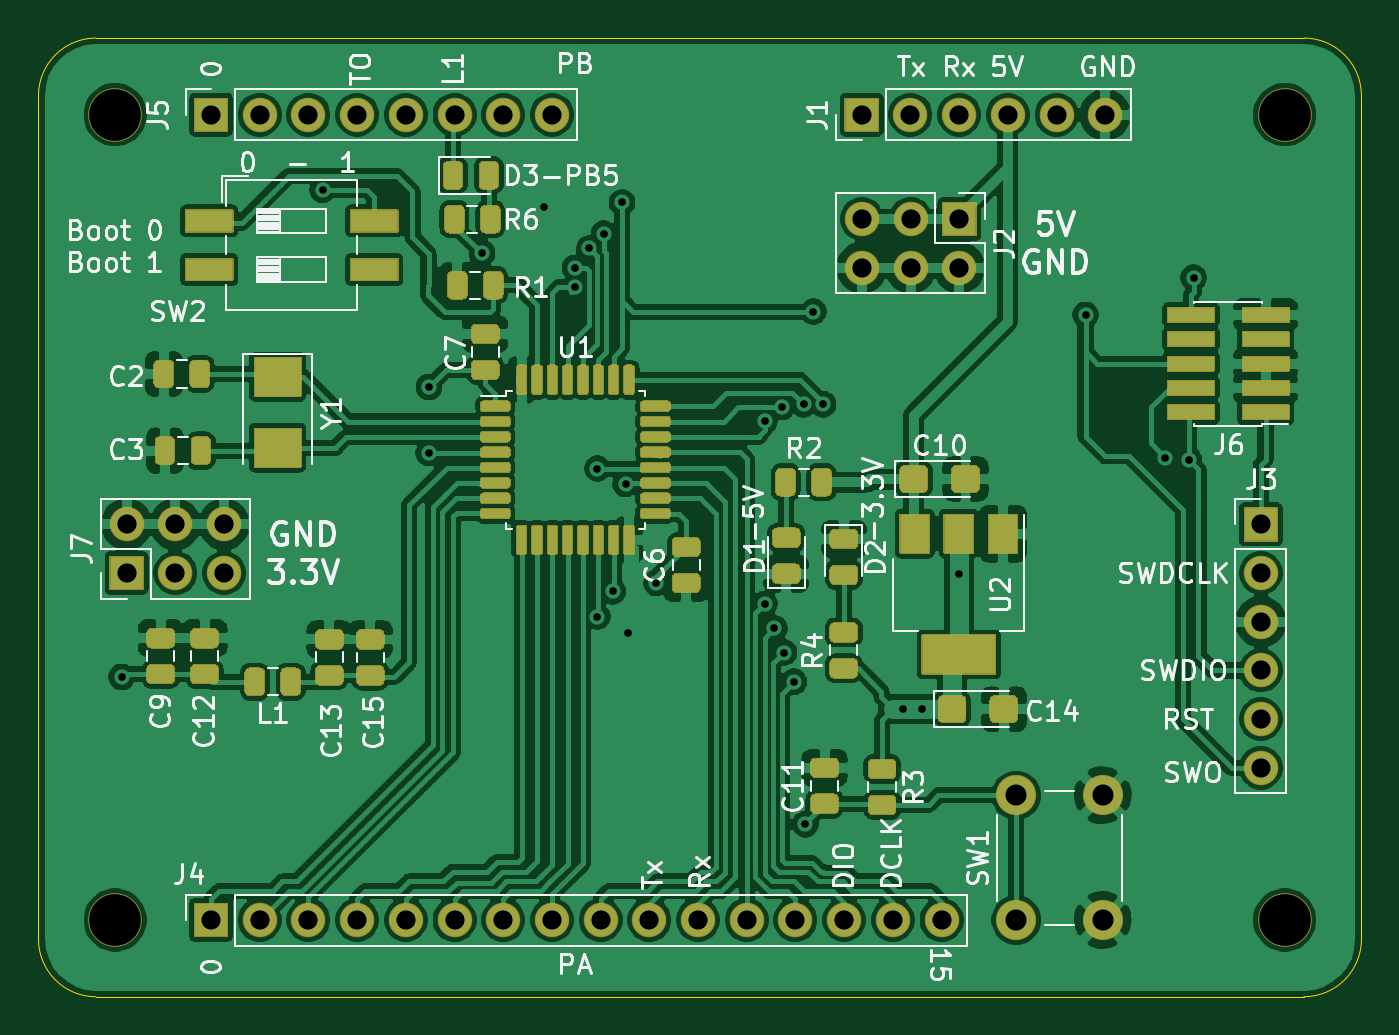
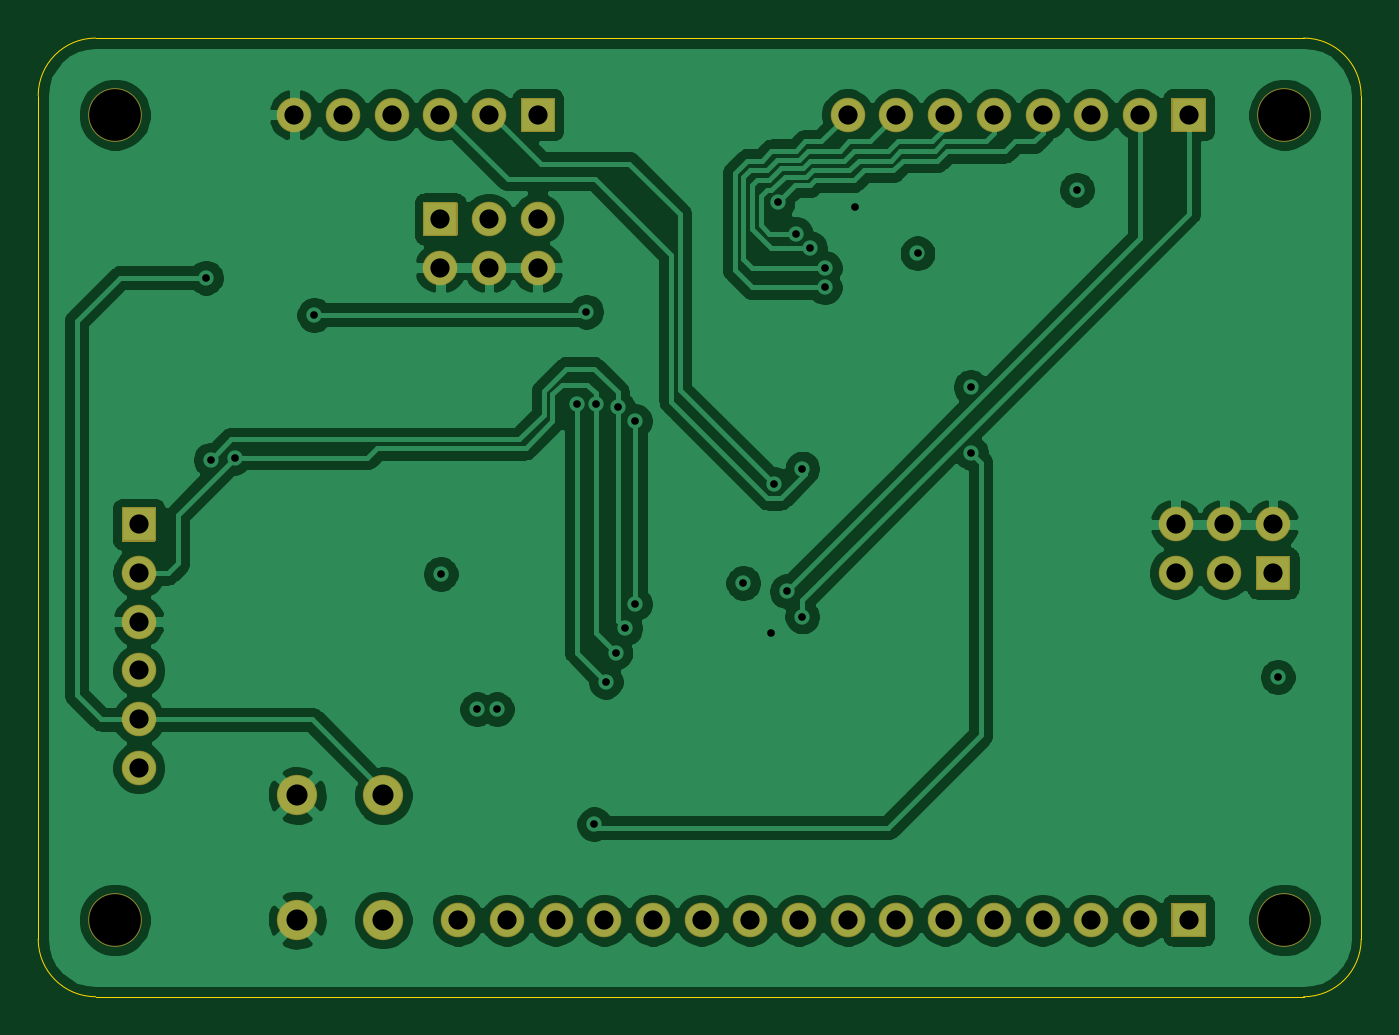
Circuit board: 11 layer files. Board 69.0 x 50.0 mm.
- bottom_copper: STM32F030K6T6TR_Devel-B_Cu.gbr (128710 bytes)
- bottom_mask: STM32F030K6T6TR_Devel-B_Mask.gbr (3933 bytes)
- bottom_silk: STM32F030K6T6TR_Devel-B_SilkS.gbr (3936 bytes)
- outline: STM32F030K6T6TR_Devel-Edge_Cuts.gbr (1105 bytes)
- top_copper: STM32F030K6T6TR_Devel-F_Cu.gbr (313135 bytes)
- top_mask: STM32F030K6T6TR_Devel-F_Mask.gbr (35120 bytes)
- top_silk: STM32F030K6T6TR_Devel-F_SilkS.gbr (86743 bytes)
- inner_copper: STM32F030K6T6TR_Devel-In1_Cu.gbr (110523 bytes)
- inner_copper: STM32F030K6T6TR_Devel-In2_Cu.gbr (124087 bytes)
- drill: STM32F030K6T6TR_Devel-NPTH.drl (403 bytes)
- drill: STM32F030K6T6TR_Devel-PTH.drl (1694 bytes)

=== bottom_copper: STM32F030K6T6TR_Devel-B_Cu.gbr (128710 bytes, source omitted) ===
=== bottom_mask: STM32F030K6T6TR_Devel-B_Mask.gbr ===
G04 #@! TF.GenerationSoftware,KiCad,Pcbnew,5.1.10-88a1d61d58~90~ubuntu21.04.1*
G04 #@! TF.CreationDate,2021-09-03T15:04:53+02:00*
G04 #@! TF.ProjectId,STM32F030K6T6TR_Devel,53544d33-3246-4303-9330-4b3654365452,0.0.2*
G04 #@! TF.SameCoordinates,Original*
G04 #@! TF.FileFunction,Soldermask,Bot*
G04 #@! TF.FilePolarity,Negative*
%FSLAX46Y46*%
G04 Gerber Fmt 4.6, Leading zero omitted, Abs format (unit mm)*
G04 Created by KiCad (PCBNEW 5.1.10-88a1d61d58~90~ubuntu21.04.1) date 2021-09-03 15:04:53*
%MOMM*%
%LPD*%
G01*
G04 APERTURE LIST*
%ADD10O,1.800000X1.800000*%
%ADD11C,2.800000*%
%ADD12C,2.100000*%
G04 APERTURE END LIST*
D10*
X163754000Y-108062000D03*
X163754000Y-105522000D03*
X163754000Y-102982000D03*
X163754000Y-100442000D03*
X163754000Y-97902000D03*
G36*
G01*
X162854000Y-96212000D02*
X162854000Y-94512000D01*
G75*
G02*
X162904000Y-94462000I50000J0D01*
G01*
X164604000Y-94462000D01*
G75*
G02*
X164654000Y-94512000I0J-50000D01*
G01*
X164654000Y-96212000D01*
G75*
G02*
X164604000Y-96262000I-50000J0D01*
G01*
X162904000Y-96262000D01*
G75*
G02*
X162854000Y-96212000I0J50000D01*
G01*
G37*
X109677400Y-95362000D03*
X109677400Y-97902000D03*
X107137400Y-95362000D03*
X107137400Y-97902000D03*
X104597400Y-95362000D03*
G36*
G01*
X105447400Y-98802000D02*
X103747400Y-98802000D01*
G75*
G02*
X103697400Y-98752000I0J50000D01*
G01*
X103697400Y-97052000D01*
G75*
G02*
X103747400Y-97002000I50000J0D01*
G01*
X105447400Y-97002000D01*
G75*
G02*
X105497400Y-97052000I0J-50000D01*
G01*
X105497400Y-98752000D01*
G75*
G02*
X105447400Y-98802000I-50000J0D01*
G01*
G37*
X142951400Y-81976200D03*
X142951400Y-79436200D03*
X145491400Y-81976200D03*
X145491400Y-79436200D03*
X148031400Y-81976200D03*
G36*
G01*
X147181400Y-78536200D02*
X148881400Y-78536200D01*
G75*
G02*
X148931400Y-78586200I0J-50000D01*
G01*
X148931400Y-80286200D01*
G75*
G02*
X148881400Y-80336200I-50000J0D01*
G01*
X147181400Y-80336200D01*
G75*
G02*
X147131400Y-80286200I0J50000D01*
G01*
X147131400Y-78586200D01*
G75*
G02*
X147181400Y-78536200I50000J0D01*
G01*
G37*
X155638700Y-74000000D03*
X153098700Y-74000000D03*
X150558700Y-74000000D03*
X148018700Y-74000000D03*
X145478700Y-74000000D03*
G36*
G01*
X143788700Y-74900000D02*
X142088700Y-74900000D01*
G75*
G02*
X142038700Y-74850000I0J50000D01*
G01*
X142038700Y-73150000D01*
G75*
G02*
X142088700Y-73100000I50000J0D01*
G01*
X143788700Y-73100000D01*
G75*
G02*
X143838700Y-73150000I0J-50000D01*
G01*
X143838700Y-74850000D01*
G75*
G02*
X143788700Y-74900000I-50000J0D01*
G01*
G37*
X126780000Y-74000000D03*
X124240000Y-74000000D03*
X121700000Y-74000000D03*
X119160000Y-74000000D03*
X116620000Y-74000000D03*
X114080000Y-74000000D03*
X111540000Y-74000000D03*
G36*
G01*
X109850000Y-74900000D02*
X108150000Y-74900000D01*
G75*
G02*
X108100000Y-74850000I0J50000D01*
G01*
X108100000Y-73150000D01*
G75*
G02*
X108150000Y-73100000I50000J0D01*
G01*
X109850000Y-73100000D01*
G75*
G02*
X109900000Y-73150000I0J-50000D01*
G01*
X109900000Y-74850000D01*
G75*
G02*
X109850000Y-74900000I-50000J0D01*
G01*
G37*
X147100000Y-116000000D03*
X144560000Y-116000000D03*
X142020000Y-116000000D03*
X139480000Y-116000000D03*
X136940000Y-116000000D03*
X134400000Y-116000000D03*
X131860000Y-116000000D03*
X129320000Y-116000000D03*
X126780000Y-116000000D03*
X124240000Y-116000000D03*
X121700000Y-116000000D03*
X119160000Y-116000000D03*
X116620000Y-116000000D03*
X114080000Y-116000000D03*
X111540000Y-116000000D03*
G36*
G01*
X109850000Y-116900000D02*
X108150000Y-116900000D01*
G75*
G02*
X108100000Y-116850000I0J50000D01*
G01*
X108100000Y-115150000D01*
G75*
G02*
X108150000Y-115100000I50000J0D01*
G01*
X109850000Y-115100000D01*
G75*
G02*
X109900000Y-115150000I0J-50000D01*
G01*
X109900000Y-116850000D01*
G75*
G02*
X109850000Y-116900000I-50000J0D01*
G01*
G37*
D11*
X104000000Y-116000000D03*
X104000000Y-74000000D03*
X165000000Y-116000000D03*
X165000000Y-74000000D03*
D12*
X151000000Y-109500000D03*
X155500000Y-109500000D03*
X151000000Y-116000000D03*
X155500000Y-116000000D03*
M02*

=== bottom_silk: STM32F030K6T6TR_Devel-B_SilkS.gbr ===
G04 #@! TF.GenerationSoftware,KiCad,Pcbnew,5.1.10-88a1d61d58~90~ubuntu21.04.1*
G04 #@! TF.CreationDate,2021-09-03T15:04:53+02:00*
G04 #@! TF.ProjectId,STM32F030K6T6TR_Devel,53544d33-3246-4303-9330-4b3654365452,0.0.2*
G04 #@! TF.SameCoordinates,Original*
G04 #@! TF.FileFunction,Legend,Bot*
G04 #@! TF.FilePolarity,Positive*
%FSLAX46Y46*%
G04 Gerber Fmt 4.6, Leading zero omitted, Abs format (unit mm)*
G04 Created by KiCad (PCBNEW 5.1.10-88a1d61d58~90~ubuntu21.04.1) date 2021-09-03 15:04:53*
%MOMM*%
%LPD*%
G01*
G04 APERTURE LIST*
%ADD10O,1.800000X1.800000*%
%ADD11C,2.800000*%
%ADD12C,2.100000*%
G04 APERTURE END LIST*
%LPC*%
D10*
X163754000Y-108062000D03*
X163754000Y-105522000D03*
X163754000Y-102982000D03*
X163754000Y-100442000D03*
X163754000Y-97902000D03*
G36*
G01*
X162854000Y-96212000D02*
X162854000Y-94512000D01*
G75*
G02*
X162904000Y-94462000I50000J0D01*
G01*
X164604000Y-94462000D01*
G75*
G02*
X164654000Y-94512000I0J-50000D01*
G01*
X164654000Y-96212000D01*
G75*
G02*
X164604000Y-96262000I-50000J0D01*
G01*
X162904000Y-96262000D01*
G75*
G02*
X162854000Y-96212000I0J50000D01*
G01*
G37*
X109677400Y-95362000D03*
X109677400Y-97902000D03*
X107137400Y-95362000D03*
X107137400Y-97902000D03*
X104597400Y-95362000D03*
G36*
G01*
X105447400Y-98802000D02*
X103747400Y-98802000D01*
G75*
G02*
X103697400Y-98752000I0J50000D01*
G01*
X103697400Y-97052000D01*
G75*
G02*
X103747400Y-97002000I50000J0D01*
G01*
X105447400Y-97002000D01*
G75*
G02*
X105497400Y-97052000I0J-50000D01*
G01*
X105497400Y-98752000D01*
G75*
G02*
X105447400Y-98802000I-50000J0D01*
G01*
G37*
X142951400Y-81976200D03*
X142951400Y-79436200D03*
X145491400Y-81976200D03*
X145491400Y-79436200D03*
X148031400Y-81976200D03*
G36*
G01*
X147181400Y-78536200D02*
X148881400Y-78536200D01*
G75*
G02*
X148931400Y-78586200I0J-50000D01*
G01*
X148931400Y-80286200D01*
G75*
G02*
X148881400Y-80336200I-50000J0D01*
G01*
X147181400Y-80336200D01*
G75*
G02*
X147131400Y-80286200I0J50000D01*
G01*
X147131400Y-78586200D01*
G75*
G02*
X147181400Y-78536200I50000J0D01*
G01*
G37*
X155638700Y-74000000D03*
X153098700Y-74000000D03*
X150558700Y-74000000D03*
X148018700Y-74000000D03*
X145478700Y-74000000D03*
G36*
G01*
X143788700Y-74900000D02*
X142088700Y-74900000D01*
G75*
G02*
X142038700Y-74850000I0J50000D01*
G01*
X142038700Y-73150000D01*
G75*
G02*
X142088700Y-73100000I50000J0D01*
G01*
X143788700Y-73100000D01*
G75*
G02*
X143838700Y-73150000I0J-50000D01*
G01*
X143838700Y-74850000D01*
G75*
G02*
X143788700Y-74900000I-50000J0D01*
G01*
G37*
X126780000Y-74000000D03*
X124240000Y-74000000D03*
X121700000Y-74000000D03*
X119160000Y-74000000D03*
X116620000Y-74000000D03*
X114080000Y-74000000D03*
X111540000Y-74000000D03*
G36*
G01*
X109850000Y-74900000D02*
X108150000Y-74900000D01*
G75*
G02*
X108100000Y-74850000I0J50000D01*
G01*
X108100000Y-73150000D01*
G75*
G02*
X108150000Y-73100000I50000J0D01*
G01*
X109850000Y-73100000D01*
G75*
G02*
X109900000Y-73150000I0J-50000D01*
G01*
X109900000Y-74850000D01*
G75*
G02*
X109850000Y-74900000I-50000J0D01*
G01*
G37*
X147100000Y-116000000D03*
X144560000Y-116000000D03*
X142020000Y-116000000D03*
X139480000Y-116000000D03*
X136940000Y-116000000D03*
X134400000Y-116000000D03*
X131860000Y-116000000D03*
X129320000Y-116000000D03*
X126780000Y-116000000D03*
X124240000Y-116000000D03*
X121700000Y-116000000D03*
X119160000Y-116000000D03*
X116620000Y-116000000D03*
X114080000Y-116000000D03*
X111540000Y-116000000D03*
G36*
G01*
X109850000Y-116900000D02*
X108150000Y-116900000D01*
G75*
G02*
X108100000Y-116850000I0J50000D01*
G01*
X108100000Y-115150000D01*
G75*
G02*
X108150000Y-115100000I50000J0D01*
G01*
X109850000Y-115100000D01*
G75*
G02*
X109900000Y-115150000I0J-50000D01*
G01*
X109900000Y-116850000D01*
G75*
G02*
X109850000Y-116900000I-50000J0D01*
G01*
G37*
D11*
X104000000Y-116000000D03*
X104000000Y-74000000D03*
X165000000Y-116000000D03*
X165000000Y-74000000D03*
D12*
X151000000Y-109500000D03*
X155500000Y-109500000D03*
X151000000Y-116000000D03*
X155500000Y-116000000D03*
M02*

=== outline: STM32F030K6T6TR_Devel-Edge_Cuts.gbr ===
G04 #@! TF.GenerationSoftware,KiCad,Pcbnew,5.1.10-88a1d61d58~90~ubuntu21.04.1*
G04 #@! TF.CreationDate,2021-09-03T15:04:53+02:00*
G04 #@! TF.ProjectId,STM32F030K6T6TR_Devel,53544d33-3246-4303-9330-4b3654365452,0.0.2*
G04 #@! TF.SameCoordinates,Original*
G04 #@! TF.FileFunction,Profile,NP*
%FSLAX46Y46*%
G04 Gerber Fmt 4.6, Leading zero omitted, Abs format (unit mm)*
G04 Created by KiCad (PCBNEW 5.1.10-88a1d61d58~90~ubuntu21.04.1) date 2021-09-03 15:04:53*
%MOMM*%
%LPD*%
G01*
G04 APERTURE LIST*
G04 #@! TA.AperFunction,Profile*
%ADD10C,0.050000*%
G04 #@! TD*
G04 APERTURE END LIST*
D10*
X166000000Y-120000000D02*
X103000000Y-120000000D01*
X169000000Y-117000000D02*
G75*
G02*
X166000000Y-120000000I-3000000J0D01*
G01*
X169000000Y-73000000D02*
X169000000Y-117000000D01*
X100000000Y-117000000D02*
X100000000Y-73000000D01*
X166000000Y-70000000D02*
X103000000Y-70000000D01*
X166000000Y-70000000D02*
G75*
G02*
X169000000Y-73000000I0J-3000000D01*
G01*
X100000000Y-73000000D02*
G75*
G02*
X103000000Y-70000000I3000000J0D01*
G01*
X103000000Y-120000000D02*
G75*
G02*
X100000000Y-117000000I0J3000000D01*
G01*
M02*

=== top_copper: STM32F030K6T6TR_Devel-F_Cu.gbr (313135 bytes, source omitted) ===
=== top_mask: STM32F030K6T6TR_Devel-F_Mask.gbr (35120 bytes, source omitted) ===
=== top_silk: STM32F030K6T6TR_Devel-F_SilkS.gbr (86743 bytes, source omitted) ===
=== inner_copper: STM32F030K6T6TR_Devel-In1_Cu.gbr (110523 bytes, source omitted) ===
=== inner_copper: STM32F030K6T6TR_Devel-In2_Cu.gbr (124087 bytes, source omitted) ===
=== drill: STM32F030K6T6TR_Devel-NPTH.drl ===
M48
; DRILL file {KiCad 5.1.10-88a1d61d58~90~ubuntu21.04.1} date Fri Sep  3 15:04:53 2021
; FORMAT={-:-/ absolute / inch / decimal}
; #@! TF.CreationDate,2021-09-03T15:04:53+02:00
; #@! TF.GenerationSoftware,Kicad,Pcbnew,5.1.10-88a1d61d58~90~ubuntu21.04.1
; #@! TF.FileFunction,NonPlated,1,4,NPTH
FMAT,2
INCH
T1C0.1063
%
G90
G05
T1
X4.0945Y-2.9134
X4.0945Y-4.5669
X6.4961Y-2.9134
X6.4961Y-4.5669
T0
M30

=== drill: STM32F030K6T6TR_Devel-PTH.drl ===
M48
; DRILL file {KiCad 5.1.10-88a1d61d58~90~ubuntu21.04.1} date Fri Sep  3 15:04:53 2021
; FORMAT={-:-/ absolute / inch / decimal}
; #@! TF.CreationDate,2021-09-03T15:04:53+02:00
; #@! TF.GenerationSoftware,Kicad,Pcbnew,5.1.10-88a1d61d58~90~ubuntu21.04.1
; #@! TF.FileFunction,Plated,1,4,PTH
FMAT,2
INCH
T1C0.0157
T2C0.0394
T3C0.0433
%
G90
G05
T1
X4.108Y-4.0678
X4.5205Y-3.0674
X4.7382Y-3.6076
X4.739Y-3.4724
X4.848Y-3.1978
X4.9755Y-3.1028
X5.0384Y-3.2278
X5.0384Y-3.2678
X5.068Y-3.1878
X5.0845Y-3.6399
X5.0845Y-3.9439
X5.098Y-3.1578
X5.1165Y-3.8919
X5.1353Y-3.0934
X5.1425Y-3.6719
X5.148Y-3.9778
X5.206Y-3.875
X5.428Y-3.5421
X5.428Y-3.9178
X5.448Y-3.9678
X5.4638Y-3.5135
X5.468Y-4.0178
X5.488Y-4.0778
X5.508Y-3.5078
X5.5118Y-4.3701
X5.528Y-3.3178
X5.548Y-3.5078
X5.712Y-4.1339
X5.752Y-4.1339
X5.8268Y-3.8565
X6.087Y-3.3244
X6.2504Y-3.6178
X6.2992Y-3.622
X6.3091Y-3.248
T2
X4.118Y-3.7544
X4.118Y-3.8544
X4.218Y-3.7544
X4.218Y-3.8544
X4.2913Y-2.9134
X4.2913Y-4.5669
X4.318Y-3.7544
X4.318Y-3.8544
X4.3913Y-2.9134
X4.3913Y-4.5669
X4.4913Y-2.9134
X4.4913Y-4.5669
X4.5913Y-2.9134
X4.5913Y-4.5669
X4.6913Y-2.9134
X4.6913Y-4.5669
X4.7913Y-2.9134
X4.7913Y-4.5669
X4.8913Y-2.9134
X4.8913Y-4.5669
X4.9913Y-2.9134
X4.9913Y-4.5669
X5.0913Y-4.5669
X5.1913Y-4.5669
X5.2913Y-4.5669
X5.3913Y-4.5669
X5.4913Y-4.5669
X5.5913Y-4.5669
X5.6275Y-2.9134
X5.628Y-3.1274
X5.628Y-3.2274
X5.6913Y-4.5669
X5.7275Y-2.9134
X5.728Y-3.1274
X5.728Y-3.2274
X5.7913Y-4.5669
X5.8275Y-2.9134
X5.828Y-3.1274
X5.828Y-3.2274
X5.9275Y-2.9134
X6.0275Y-2.9134
X6.1275Y-2.9134
X6.447Y-3.7544
X6.447Y-3.8544
X6.447Y-3.9544
X6.447Y-4.0544
X6.447Y-4.1544
X6.447Y-4.2544
T3
X5.9449Y-4.311
X5.9449Y-4.5669
X6.122Y-4.311
X6.122Y-4.5669
T0
M30
